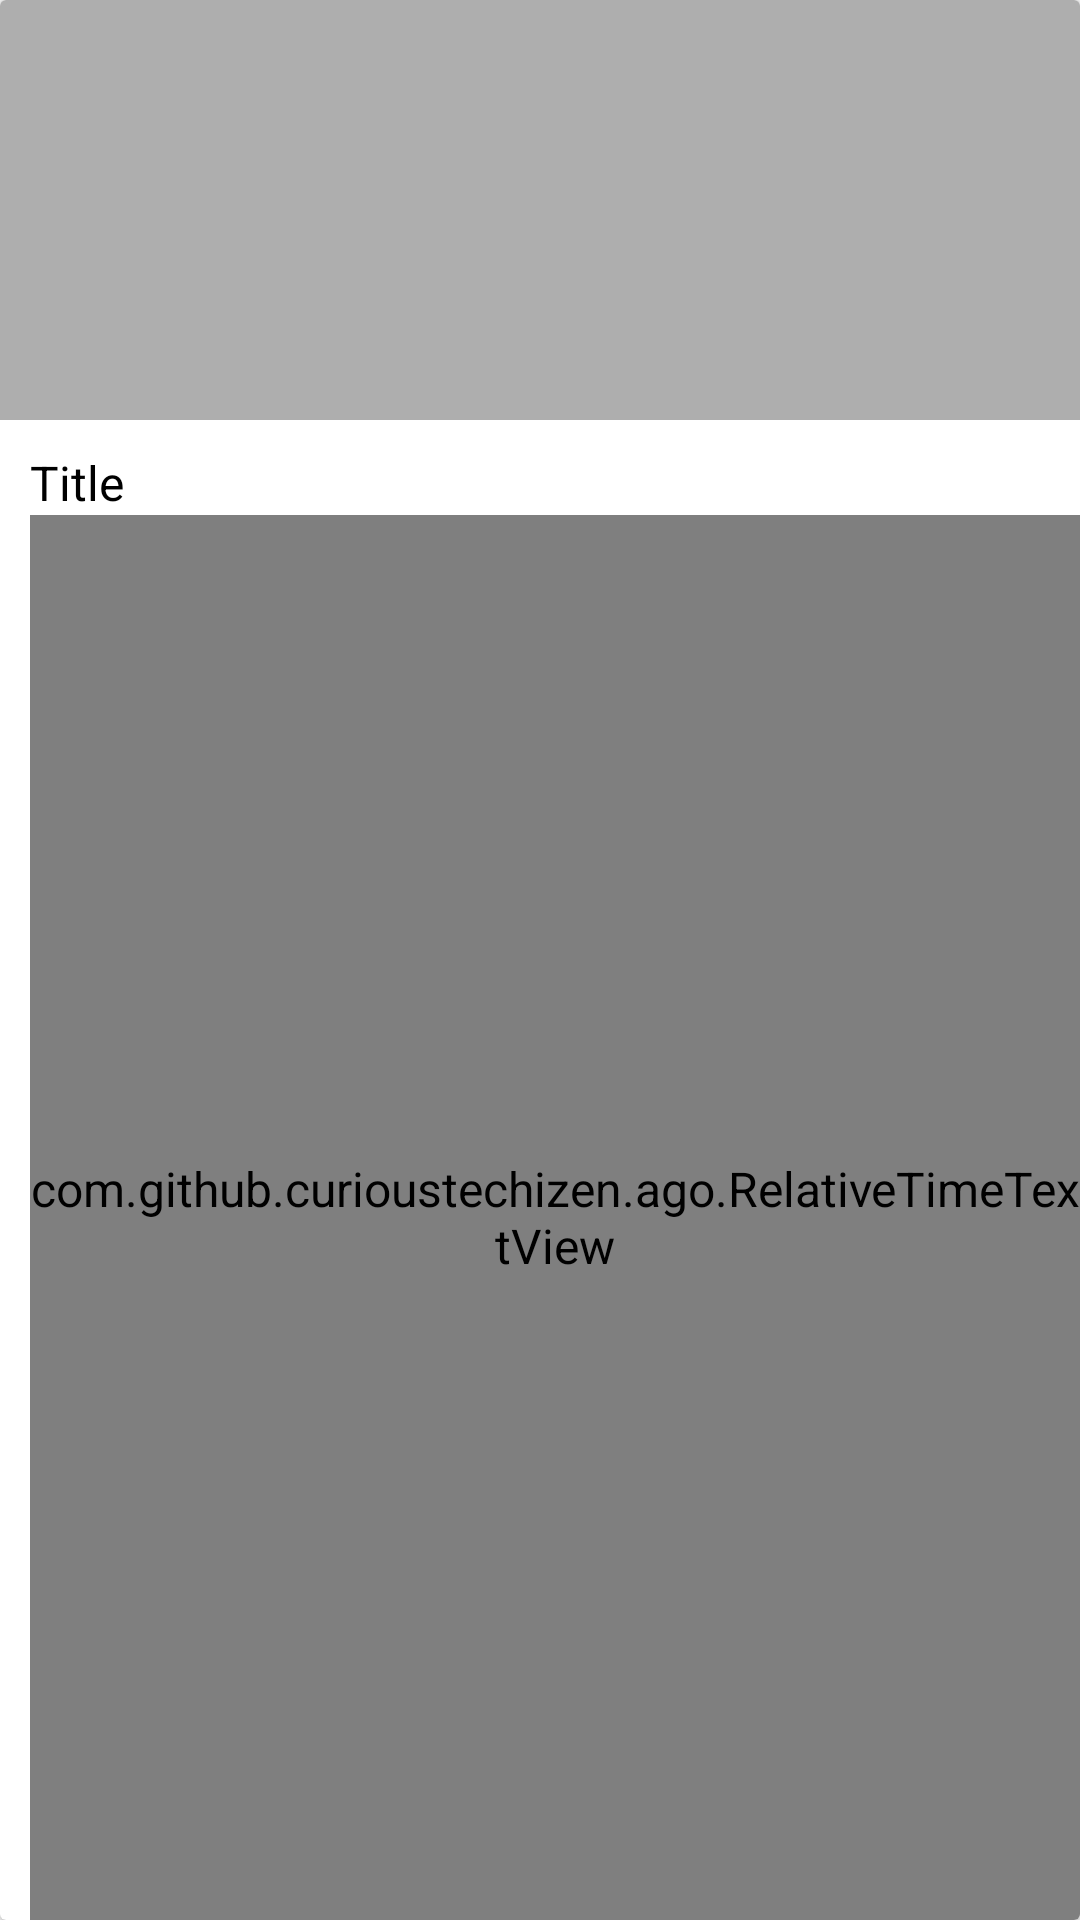

Reconstruct the res/layout file that produces this screen, plus the resources it refers to.
<!-- AndroidManifest.xml: application theme AppTheme.NoActionBar -->
<!-- res/layout/card_news_layout.xml -->
<?xml version="1.0" encoding="utf-8"?>
<android.support.v7.widget.CardView xmlns:android="http://schemas.android.com/apk/res/android"
    android:layout_width="match_parent"
    android:layout_height="200dp"
    android:layout_marginLeft="10dp"
    android:layout_marginRight="10dp"
    android:layout_marginTop="10dp"
    android:elevation="5dp">

    <LinearLayout
        android:layout_width="match_parent"
        android:layout_height="match_parent"
        android:orientation="vertical">

        <ImageView
            android:layout_width="match_parent"
            android:layout_height="140dp"
            android:background="@color/colorGray" />

        <RelativeLayout
            android:layout_width="match_parent"
            android:layout_height="match_parent">

            <TextView
                android:id="@+id/tv_title_news"
                android:layout_width="match_parent"
                android:layout_height="wrap_content"
                android:layout_marginLeft="10dp"
                android:layout_marginRight="10dp"
                android:layout_marginTop="10dp"
                android:text="Title"
                android:textColor="@android:color/black" />

            <com.github.curioustechizen.ago.RelativeTimeTextView
                android:id="@+id/tv_time_publish"
                android:layout_width="wrap_content"
                android:layout_height="wrap_content"
                android:layout_alignParentBottom="true"
                android:layout_below="@+id/tv_title_news"
                android:layout_marginLeft="10dp"
                android:text="time"
                android:textSize="13sp" />

        </RelativeLayout>

    </LinearLayout>

</android.support.v7.widget.CardView>
<!-- resources referenced by this layout -->
<resources>
  <color name="colorGray">#AEAEAE</color>
  <style name="AppTheme.NoActionBar" parent="AppTheme">
          <item name="windowActionBar">false</item>
          <item name="windowNoTitle">true</item>
          <item name="android:textSize">16sp</item>
      </style>
  <style name="AppTheme" parent="Theme.AppCompat.Light.DarkActionBar">
          
          <item name="colorPrimary">@color/colorPrimary</item>
          <item name="colorPrimaryDark">@color/colorPrimaryDark</item>
          <item name="colorAccent">@color/colorAccent</item>
      </style>
  <color name="colorPrimary">#78C16B</color>
  <color name="colorPrimaryDark">#78C16B</color>
  <color name="colorAccent">#78C16B</color>
</resources>
